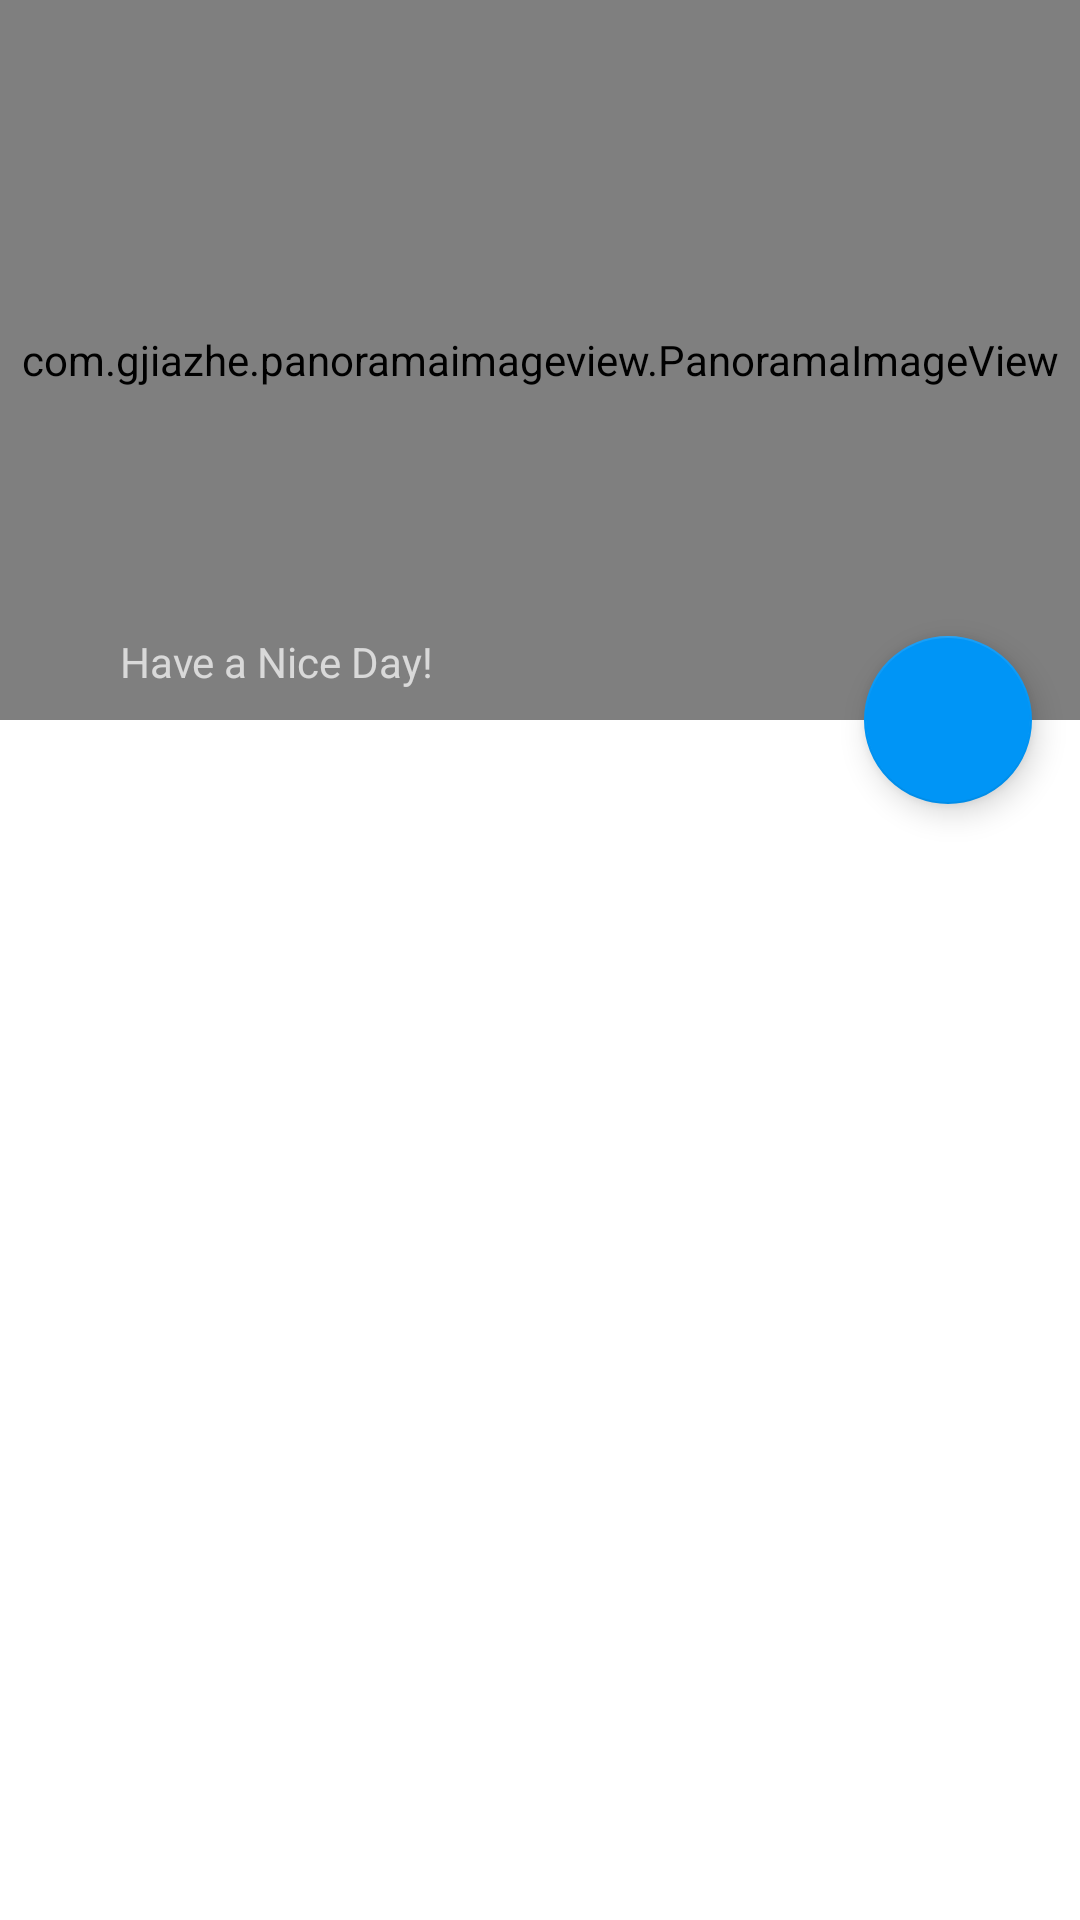

Write the Android layout XML for this screen, with the resource values it uses.
<!-- AndroidManifest.xml: activity theme AppTheme.NoActionBar -->
<!-- res/layout/activity_scrolling.xml -->
<?xml version="1.0" encoding="utf-8"?>

<RelativeLayout
    android:layout_width="match_parent"
    android:layout_height="match_parent"
    xmlns:android="http://schemas.android.com/apk/res/android"
    xmlns:app="http://schemas.android.com/apk/res-auto"
    xmlns:tools="http://schemas.android.com/tools">
    <com.gjiazhe.panoramaimageview.PanoramaImageView
        android:id="@+id/panorama_image_view"
        android:layout_width="match_parent"
        android:layout_height="@dimen/app_bar_height"
        android:src="@drawable/img"
        app:piv_enablePanoramaMode="true"
        app:piv_show_scrollbar="false" />
    <androidx.coordinatorlayout.widget.CoordinatorLayout
        android:layout_width="match_parent"
        android:layout_height="match_parent"
        tools:context=".ScrollingActivity"
        android:fitsSystemWindows="true">

        <com.google.android.material.appbar.AppBarLayout
            android:id="@+id/app_bar"
            android:layout_width="match_parent"
            android:layout_height="@dimen/app_bar_height"
            android:background="@android:color/transparent"
            android:theme="@style/AppTheme.AppBarOverlay">

            <com.google.android.material.appbar.CollapsingToolbarLayout
                android:id="@+id/toolbar_layout"
                android:layout_width="match_parent"
                android:layout_height="match_parent"
                app:contentScrim="?attr/colorPrimary"
                app:layout_scrollFlags="scroll|exitUntilCollapsed"
                app:toolbarId="@+id/toolbar">



                <com.google.android.material.textview.MaterialTextView
                    android:id="@+id/text_title"
                    android:layout_width="match_parent"
                    android:layout_height="wrap_content"
                    android:layout_gravity="bottom"
                    android:layout_marginBottom="10dp"
                    android:layout_marginStart="40dp"
                    android:text="Have a Nice Day!"/>

                <androidx.appcompat.widget.Toolbar
                    android:id="@+id/toolbar"
                    android:layout_width="match_parent"
                    android:layout_height="?attr/actionBarSize"
                    app:layout_collapseMode="pin"
                    app:popupTheme="@style/AppTheme.PopupOverlay" />

            </com.google.android.material.appbar.CollapsingToolbarLayout>
        </com.google.android.material.appbar.AppBarLayout>

        <include layout="@layout/content_scrolling"
            android:id="@+id/main_layout"/>

        <com.google.android.material.floatingactionbutton.FloatingActionButton
            android:id="@+id/fab"
            android:layout_width="wrap_content"
            android:layout_height="wrap_content"
            android:layout_margin="@dimen/fab_margin"
            app:layout_anchor="@id/app_bar"
            app:layout_anchorGravity="bottom|end"
            app:srcCompat="@drawable/ic_baseline_add_alarm_24" />

    </androidx.coordinatorlayout.widget.CoordinatorLayout>
</RelativeLayout>
<!-- res/layout/content_scrolling.xml (included above) -->
<?xml version="1.0" encoding="utf-8"?>

<androidx.core.widget.NestedScrollView xmlns:android="http://schemas.android.com/apk/res/android"
    xmlns:app="http://schemas.android.com/apk/res-auto"
    xmlns:tools="http://schemas.android.com/tools"
    android:layout_width="match_parent"
    android:layout_height="match_parent"
    app:layout_behavior="@string/appbar_scrolling_view_behavior"
    tools:context=".ScrollingActivity"
    tools:showIn="@layout/activity_scrolling"
    android:background="@android:color/background_light">
    <LinearLayout
        android:layout_width="match_parent"
        android:layout_height="wrap_content"
        android:orientation="vertical">
        <Space
            android:layout_width="match_parent"
            android:layout_height="5dp"/>
        <androidx.recyclerview.widget.RecyclerView
            android:id="@+id/recycler_view_main"
            android:layout_width="match_parent"
            android:layout_height="wrap_content"
            android:clipChildren="false"
            android:clipToPadding="false"/>
    </LinearLayout>


</androidx.core.widget.NestedScrollView>
<!-- resources referenced by this layout -->
<resources>
  <dimen name="app_bar_height">240dp</dimen>
  <dimen name="fab_margin">16dp</dimen>
  <style name="AppTheme.AppBarOverlay" parent="ThemeOverlay.AppCompat.Dark.ActionBar" />
  <style name="AppTheme.PopupOverlay" parent="ThemeOverlay.AppCompat.Light" />
  <style name="AppTheme.NoActionBar">
          <item name="windowActionBar">false</item>
          <item name="windowNoTitle">true</item>
          <item name="android:windowTranslucentStatus">false</item>
          <item name="android:windowTranslucentNavigation">true</item>
          <item name="android:statusBarColor">@android:color/transparent</item>
      </style>
</resources>
